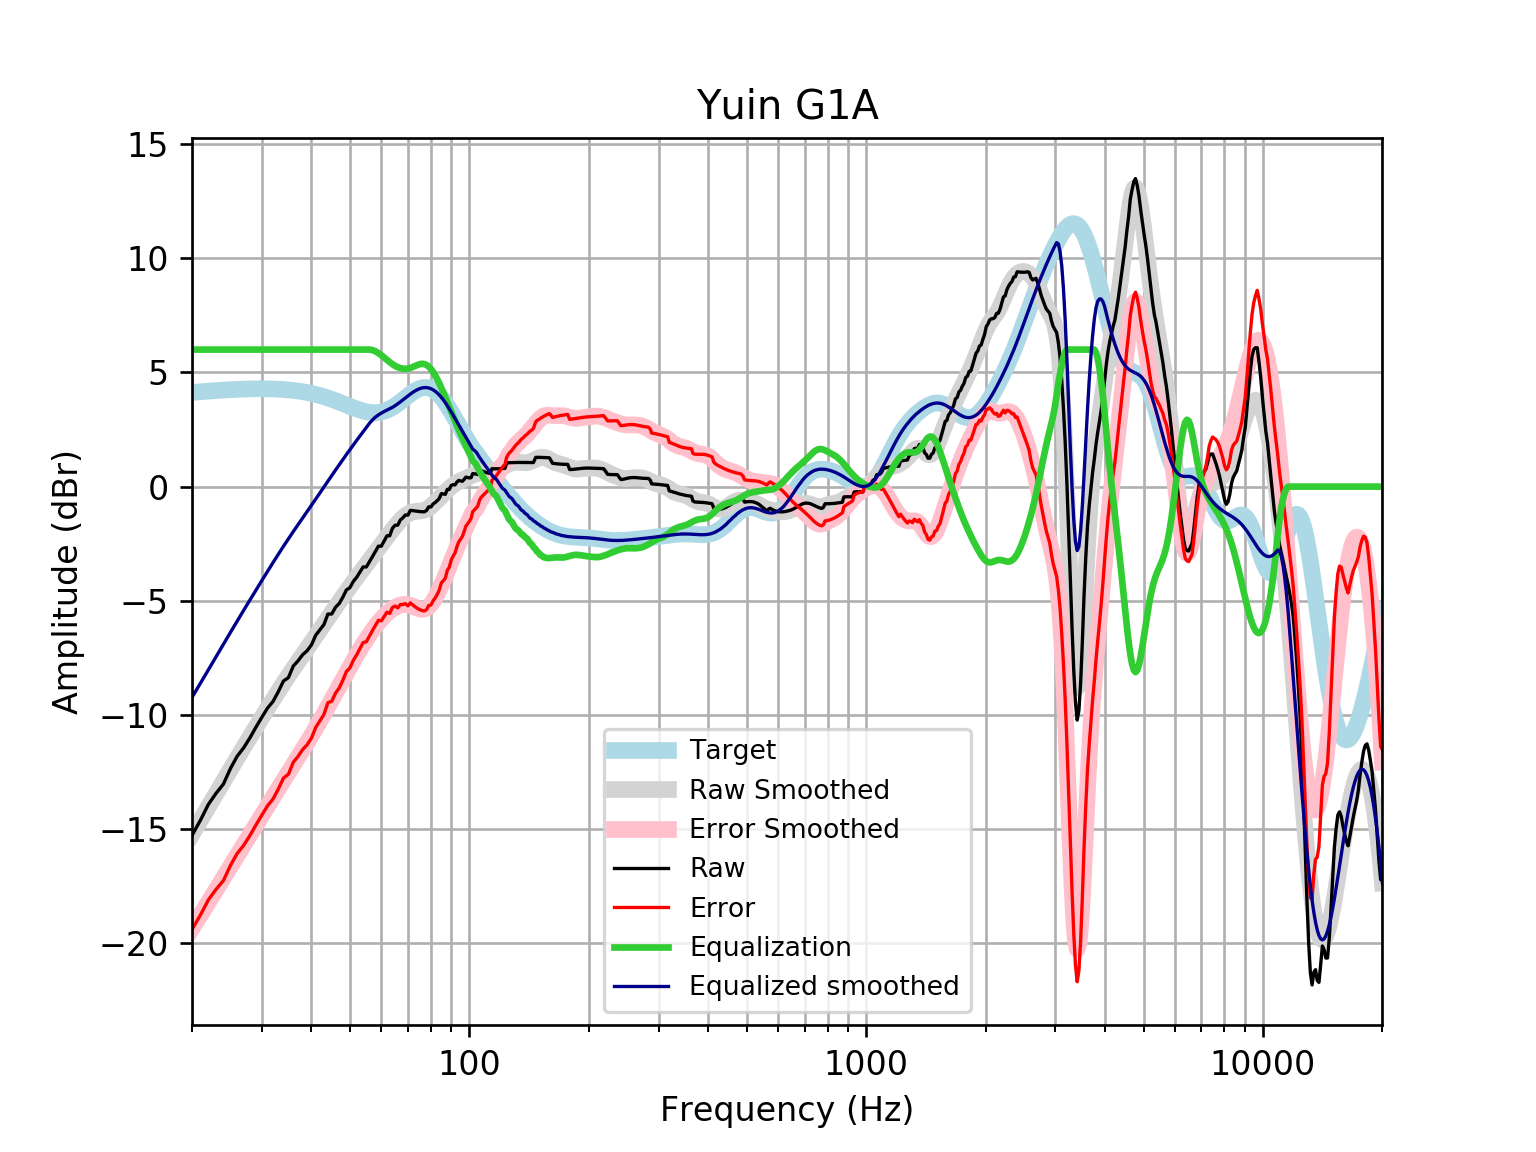

Data behind this chart, as committed beside it:
frequency, raw, error, smoothed, error_smoothed, equalization, equalized_raw, equalized_smoothed, target
20, -15.27, -19.39, -15.23, -19.35, 6, -9.274, -9.232, 4.121
21, -14.61, -18.76, -14.61, -18.77, 6.0, -8.61, -8.613, 4.152
22, -13.91, -18.09, -14.02, -18.2, 6.0, -7.912, -8.019, 4.18
23, -13.43, -17.63, -13.45, -17.65, 6, -7.429, -7.449, 4.205
24, -13.02, -17.25, -12.9, -17.13, 6, -7.025, -6.903, 4.227
25, -12.34, -16.59, -12.38, -16.63, 6, -6.344, -6.383, 4.245
26, -11.8, -16.06, -11.89, -16.15, 6.0, -5.805, -5.887, 4.259
27, -11.44, -15.71, -11.41, -15.68, 6.0, -5.435, -5.413, 4.271
28, -11, -15.27, -10.96, -15.24, 6.0, -4.996, -4.961, 4.278
29, -10.53, -14.81, -10.53, -14.81, 6, -4.528, -4.527, 4.283
30, -10.1, -14.38, -10.11, -14.4, 6.0, -4.099, -4.111, 4.284
31, -9.698, -13.98, -9.712, -13.99, 6, -3.698, -3.712, 4.281
32, -9.408, -13.68, -9.329, -13.6, 6, -3.408, -3.329, 4.275
33, -8.981, -13.25, -8.964, -13.23, 6.0, -2.981, -2.964, 4.265
34, -8.515, -12.77, -8.615, -12.87, 6, -2.515, -2.615, 4.251
35, -8.362, -12.6, -8.284, -12.52, 6, -2.362, -2.284, 4.233
36, -7.858, -12.07, -7.968, -12.18, 6, -1.858, -1.968, 4.211
37, -7.631, -11.82, -7.667, -11.85, 6.0, -1.631, -1.667, 4.185
38, -7.363, -11.52, -7.376, -11.53, 6, -1.363, -1.376, 4.155
39, -7.189, -11.31, -7.094, -11.21, 6, -1.189, -1.094, 4.12
40, -6.933, -11.01, -6.818, -10.9, 6, -0.9326, -0.8182, 4.08
41, -6.51, -10.55, -6.547, -10.58, 6, -0.5096, -0.547, 4.037
42, -6.275, -10.26, -6.28, -10.27, 6, -0.2753, -0.2805, 3.989
43, -6.043, -9.98, -6.019, -9.954, 6.0, -0.04266, -0.01922, 3.937
44, -5.582, -9.463, -5.764, -9.644, 6, 0.4181, 0.2358, 3.881
45, -5.578, -9.401, -5.516, -9.337, 6, 0.4224, 0.4838, 3.823
46, -5.283, -9.045, -5.276, -9.036, 6.0, 0.7173, 0.7245, 3.762
47, -5.116, -8.815, -5.042, -8.74, 6.0, 0.8843, 0.9579, 3.7
48, -4.841, -8.477, -4.816, -8.451, 6, 1.159, 1.184, 3.636
49, -4.524, -8.098, -4.596, -8.168, 6, 1.476, 1.404, 3.574
50, -4.427, -7.939, -4.383, -7.894, 6, 1.573, 1.617, 3.512
51, -4.153, -7.607, -4.176, -7.63, 6, 1.847, 1.824, 3.454
52, -3.971, -7.371, -3.976, -7.376, 6, 2.029, 2.024, 3.4
53, -3.744, -7.095, -3.783, -7.135, 6, 2.256, 2.217, 3.351
54, -3.518, -6.827, -3.594, -6.906, 6.0, 2.482, 2.406, 3.31
55, -3.519, -6.795, -3.411, -6.689, 6, 2.481, 2.589, 3.276
56, -3.291, -6.544, -3.23, -6.486, 6.0, 2.709, 2.77, 3.253
57, -3.064, -6.303, -3.053, -6.295, 5.975, 2.911, 2.922, 3.239
58, -2.836, -6.073, -2.877, -6.118, 5.923, 3.087, 3.045, 3.237
59, -2.609, -5.855, -2.704, -5.954, 5.844, 3.235, 3.14, 3.246
60, -2.609, -5.877, -2.533, -5.805, 5.751, 3.142, 3.218, 3.268
61, -2.382, -5.683, -2.365, -5.671, 5.654, 3.272, 3.289, 3.301
62, -2.154, -5.5, -2.201, -5.552, 5.552, 3.398, 3.35, 3.346
63, -2.152, -5.554, -2.042, -5.448, 5.448, 3.296, 3.406, 3.402
64, -1.825, -5.293, -1.889, -5.36, 5.36, 3.535, 3.471, 3.468
65, -1.691, -5.233, -1.742, -5.287, 5.287, 3.595, 3.545, 3.542
66, -1.689, -5.311, -1.604, -5.229, 5.229, 3.54, 3.625, 3.622
67, -1.461, -5.169, -1.478, -5.188, 5.188, 3.727, 3.709, 3.707
68, -1.366, -5.162, -1.367, -5.164, 5.164, 3.797, 3.796, 3.796
69, -1.243, -5.127, -1.274, -5.158, 5.158, 3.915, 3.884, 3.884
70, -1.253, -5.223, -1.2, -5.169, 5.169, 3.916, 3.97, 3.97
71, -1.039, -5.091, -1.146, -5.197, 5.197, 4.158, 4.051, 4.053
72, -1.054, -5.182, -1.111, -5.237, 5.237, 4.183, 4.126, 4.128
73, -1.069, -5.264, -1.091, -5.283, 5.283, 4.214, 4.192, 4.195
74, -1.083, -5.334, -1.079, -5.327, 5.327, 4.244, 4.248, 4.251
75, -1.094, -5.389, -1.07, -5.361, 5.361, 4.268, 4.291, 4.295
76, -1.101, -5.426, -1.056, -5.377, 5.377, 4.276, 4.321, 4.325
77, -1.105, -5.446, -1.03, -5.367, 5.367, 4.262, 4.336, 4.341
78, -1.045, -5.386, -0.9909, -5.327, 5.327, 4.282, 4.336, 4.34
79, -0.8855, -5.21, -0.9357, -5.256, 5.256, 4.37, 4.32, 4.324
... 553 more rows
